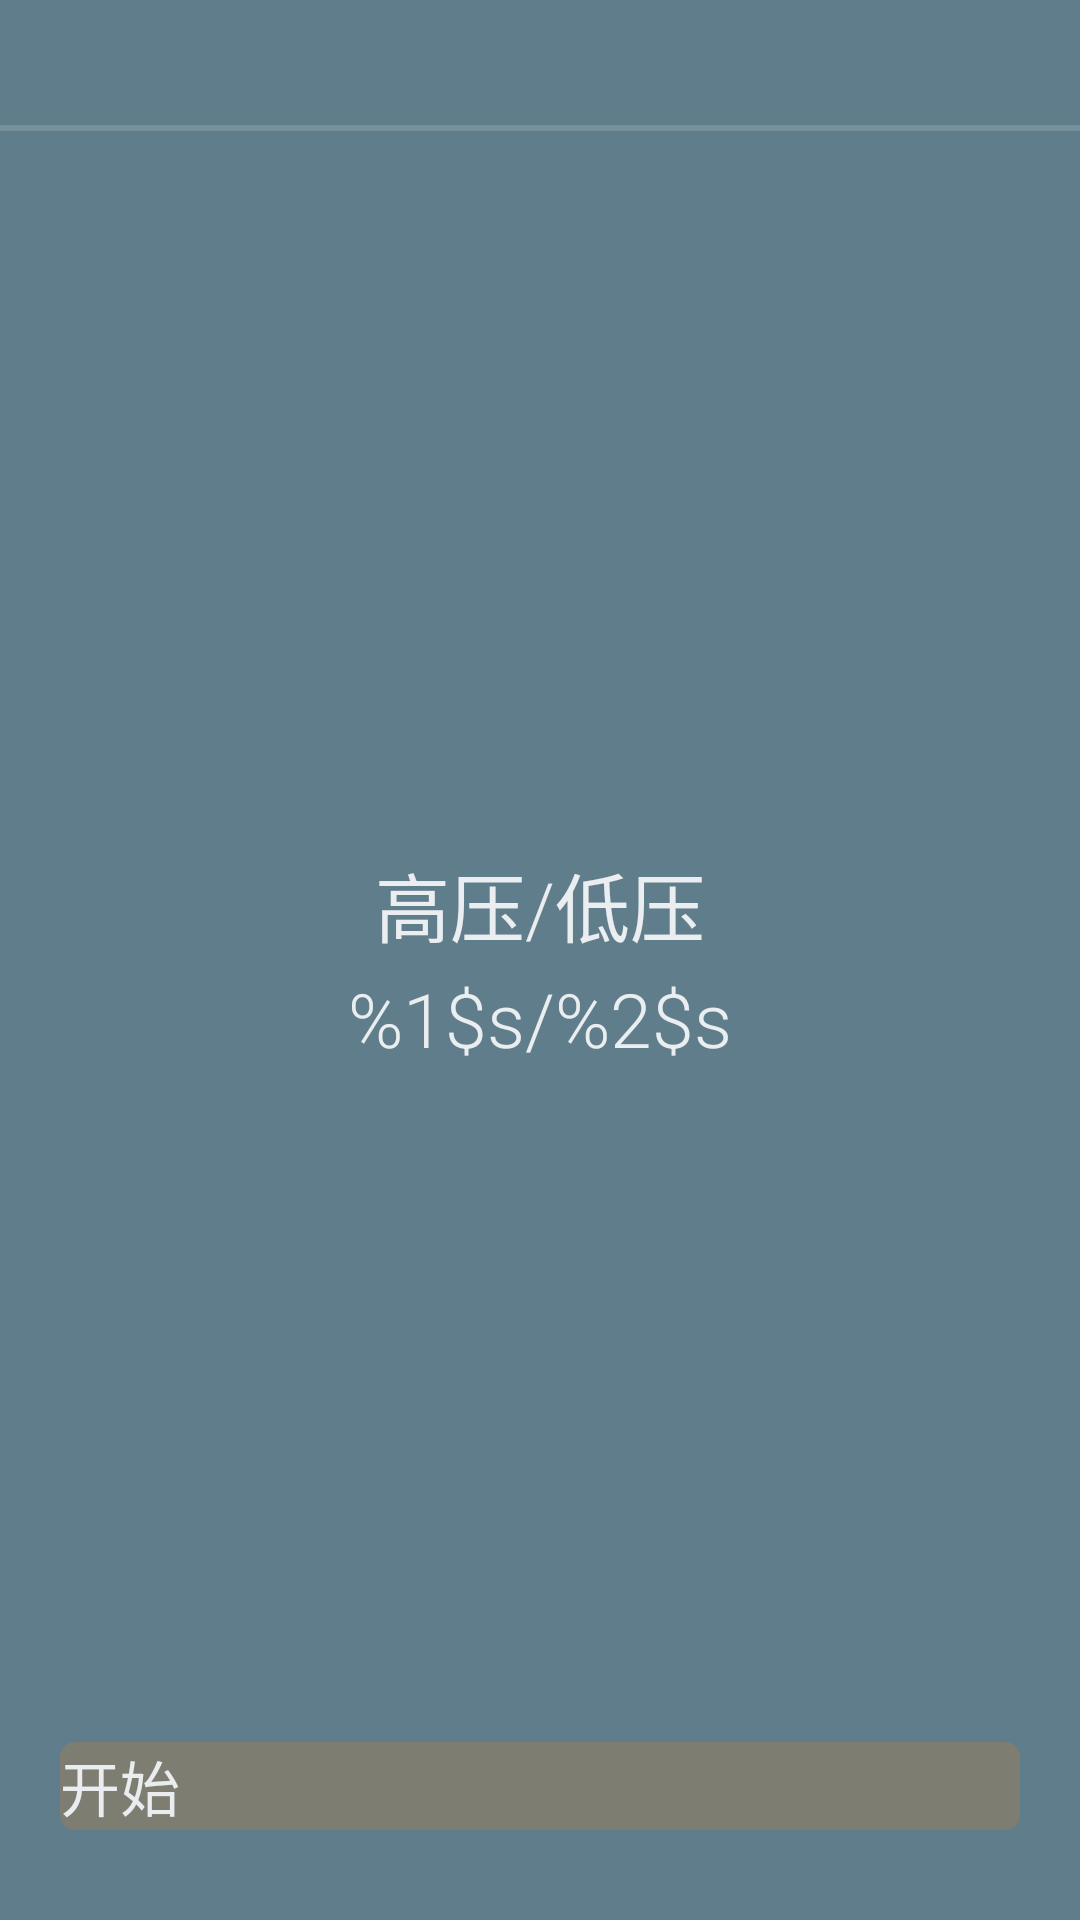

Write the Android layout XML for this screen, with the resource values it uses.
<!-- AndroidManifest.xml: application theme AppTheme -->
<!-- res/layout/fragment_blood_pressure.xml -->
<?xml version="1.0" encoding="utf-8"?>
<RelativeLayout xmlns:android="http://schemas.android.com/apk/res/android"
    android:layout_width="match_parent"
    android:layout_height="match_parent" >

    <include layout="@layout/fragment_page_topbar" />

    <RelativeLayout
        android:layout_width="200dp"
        android:layout_height="wrap_content"
        android:layout_centerInParent="true"
        android:orientation="horizontal" >

        <TextView
            style="@style/page_text_style"
            android:id="@+id/tv_hight_low_pressure_label"
            android:layout_width="wrap_content"
            android:layout_height="wrap_content"
            android:layout_centerHorizontal="true"
            android:gravity="center"
            android:text="@string/hight_and_low_pressure_label"
            android:textSize="@dimen/text_size_25" />

        <TextView
            style="@style/page_text_style"
            android:id="@+id/tv_hight_Low_pressure"
            android:layout_width="wrap_content"
            android:layout_height="wrap_content"
            android:layout_below="@id/tv_hight_low_pressure_label"
            android:layout_centerHorizontal="true"
            android:layout_marginTop="3dp"
            android:gravity="center"
            android:text="@string/hight_and_low_pressure"
            android:textSize="@dimen/text_size_25" />
    </RelativeLayout>

    <Button
        style="@style/page_text_style"
        android:id="@+id/btn_start"
        android:layout_width="match_parent"
        android:layout_height="wrap_content"
        android:layout_alignParentBottom="true"
        android:layout_centerHorizontal="true"
        android:background="@drawable/btn_page_start_selector"
        android:layout_marginRight="20dp"
        android:layout_marginLeft="20dp"
        android:layout_marginBottom="30dp"
        android:text="@string/start"
        android:textSize="@dimen/text_size_20" />

</RelativeLayout>
<!-- res/layout/fragment_page_topbar.xml (included above) -->
<?xml version="1.0" encoding="utf-8"?>
<RelativeLayout xmlns:android="http://schemas.android.com/apk/res/android"
    android:id="@+id/page_topbar"
    android:layout_width="match_parent"
    android:layout_height="50dp" >

    <ImageView
        android:id="@+id/iv_icon"
        android:layout_width="wrap_content"
        android:layout_height="wrap_content"
        android:contentDescription="@null"
        android:scaleType="centerInside"
        android:src="@drawable/ic_launcher" 
        android:visibility="gone"/>

    <TextView
        android:id="@+id/tv_title"
        android:layout_width="wrap_content"
        android:layout_height="wrap_content"
        android:layout_centerInParent="true"
        android:layout_toRightOf="@id/iv_icon"
        android:textSize="@dimen/text_size_25"
        android:textColor="@color/white_color" />

    <View
        android:id="@+id/line"
        android:layout_width="match_parent"
        android:layout_height="2dp"
        android:layout_below="@id/tv_title"
        android:alpha="0.2"
        android:background="@color/gray_color" />

</RelativeLayout>
<!-- resources referenced by this layout -->
<resources>
  <color name="gray_color">#D7DCD6</color>
  <color name="white_color">#FFFFFF</color>
  <dimen name="text_size_20">20.0sp</dimen>
  <dimen name="text_size_25">25.0sp</dimen>
  <!-- drawable btn_page_start_selector (drawable) -->
  <?xml version="1.0" encoding="utf-8"?>
  <selector xmlns:android="http://schemas.android.com/apk/res/android">
      <item android:state_pressed="true"
          android:drawable="@drawable/btn_page_start_bghi" />
      <item android:drawable="@drawable/btn_page_start_bg" />
  </selector>
  <!-- drawable ic_launcher: png bitmap (drawable-hdpi, 9491 bytes) -->
  <string name="hight_and_low_pressure"><xliff:g id="hight_pressure">%1$s</xliff:g>/<xliff:g id="low_pressure">%2$s</xliff:g></string>
  <string name="hight_and_low_pressure_label">高压/低压</string>
  <string name="start">开始</string>
  <style name="page_text_style">
          <item name="android:alpha">0.87</item>
          <item name="android:fontFamily">sans-serif-light</item>
          <item name="android:textColor">@color/white_color</item>
      </style>
  <style name="AppTheme">
          <item name="android:windowBackground">@color/theme_windowBackground</item>
          <item name="android:windowNoTitle">true</item>
      </style>
  <!-- drawable btn_page_start_bghi (drawable) -->
  <?xml version="1.0" encoding="utf-8"?>
  <shape xmlns:android="http://schemas.android.com/apk/res/android" 
      android:shape="rectangle">
      <corners android:radius="5dp"/>
      <solid android:color="@color/light_gray_color"/>
  </shape>
  <!-- drawable btn_page_start_bg (drawable) -->
  <?xml version="1.0" encoding="utf-8"?>
  <shape xmlns:android="http://schemas.android.com/apk/res/android" 
      android:shape="rectangle">
      <corners android:radius="5dp"/>
      <solid android:color="@color/dark_gray_color"/>
  </shape>
  <color name="theme_windowBackground">#607D8B</color>
  <color name="light_gray_color">#F2F1F0</color>
  <color name="dark_gray_color">#827E6F</color>
</resources>
